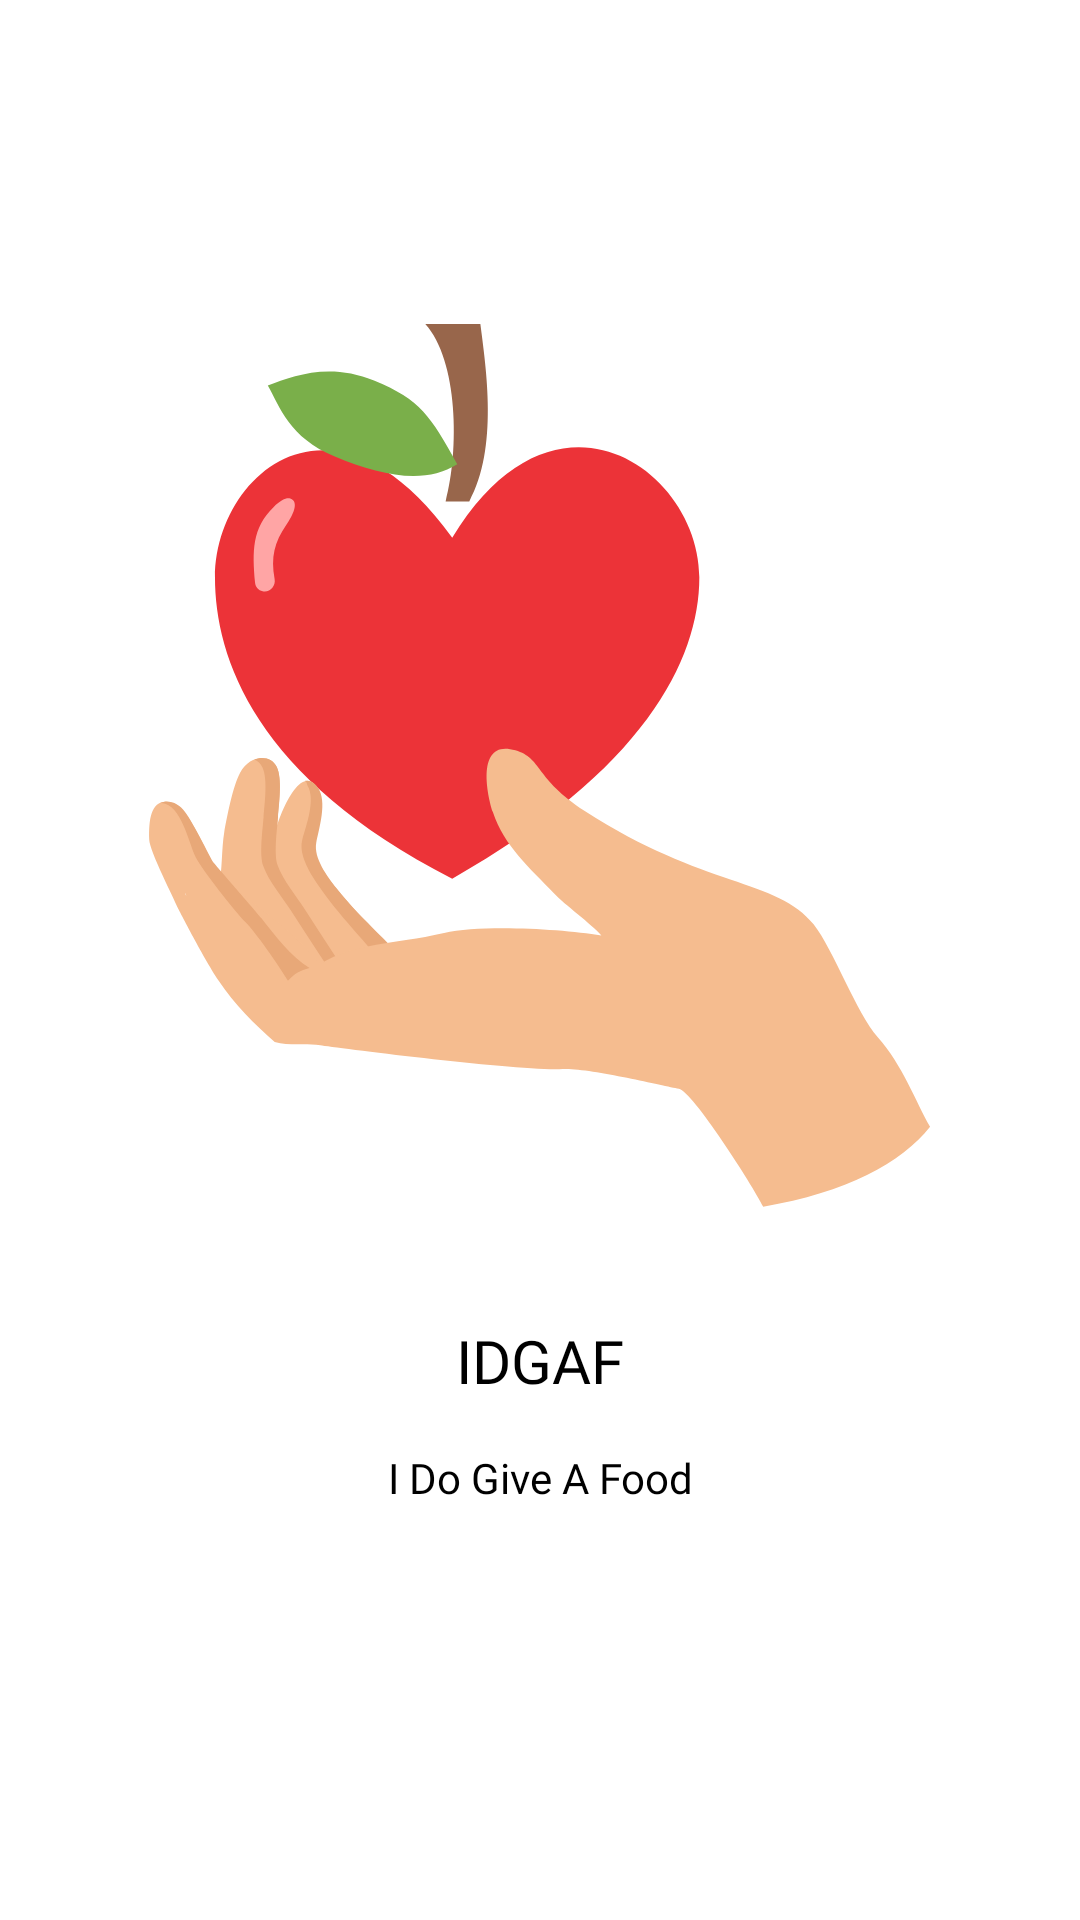

Reconstruct the res/layout file that produces this screen, plus the resources it refers to.
<!-- AndroidManifest.xml: application theme Theme.AplikasiAntiFoodWaste -->
<!-- res/layout/activity_splash.xml -->
<?xml version="1.0" encoding="utf-8"?>
<androidx.constraintlayout.widget.ConstraintLayout xmlns:android="http://schemas.android.com/apk/res/android"
    xmlns:app="http://schemas.android.com/apk/res-auto"
    xmlns:tools="http://schemas.android.com/tools"
    android:layout_width="match_parent"
    android:layout_height="match_parent"
    tools:context=".splash.SplashActivity">

    <ImageView
        android:id="@+id/splash_logo"
        android:layout_width="300dp"
        android:layout_height="300dp"
        android:layout_marginTop="108dp"
        android:src="@drawable/ic_logoidgaf"
        app:layout_constraintEnd_toEndOf="parent"
        app:layout_constraintStart_toStartOf="parent"
        app:layout_constraintTop_toTopOf="parent" />

    <TextView
        android:id="@+id/title_splash"
        android:layout_width="wrap_content"
        android:layout_height="wrap_content"
        android:layout_marginTop="32dp"
        android:text="@string/title_splash"
        android:fontFamily="@font/montserrat_bold"
        android:textSize="20sp"
        android:textColor="@color/black"
        app:layout_constraintEnd_toEndOf="parent"
        app:layout_constraintStart_toStartOf="parent"
        app:layout_constraintTop_toBottomOf="@+id/splash_logo" />

    <TextView
        android:id="@+id/desc_splash"
        android:layout_width="250dp"
        android:layout_height="wrap_content"
        android:layout_marginTop="16dp"
        android:fontFamily="@font/montserrat_medium"
        android:text="@string/desc_splash"
        android:textAlignment="center"
        android:textColor="@color/black"
        android:textSize="14sp"
        app:layout_constraintEnd_toEndOf="parent"
        app:layout_constraintStart_toStartOf="parent"
        app:layout_constraintTop_toBottomOf="@+id/title_splash" />

</androidx.constraintlayout.widget.ConstraintLayout>
<!-- resources referenced by this layout -->
<resources>
  <color name="black">#FF000000</color>
  <!-- drawable ic_logoidgaf: vector/xml drawable (drawable, 4268 chars, omitted) -->
  <string name="desc_splash">I Do Give A Food</string>
  <string name="title_splash">IDGAF</string>
  <style name="Theme.AplikasiAntiFoodWaste" parent="Theme.MaterialComponents.DayNight.DarkActionBar">
          
          <item name="colorPrimary">@color/gray</item>
          <item name="colorPrimaryVariant">@color/gray</item>
          <item name="colorOnPrimary">@color/white</item>
          
          <item name="colorSecondary">@color/gray</item>
          <item name="colorSecondaryVariant">@color/gray</item>
          <item name="colorOnSecondary">@color/black</item>
          
          <item name="android:statusBarColor" tools:targetApi="l">?attr/colorPrimaryVariant</item>
          
      </style>
  <color name="gray">#D3D3D3</color>
  <color name="white">#FFFFFFFF</color>
</resources>
